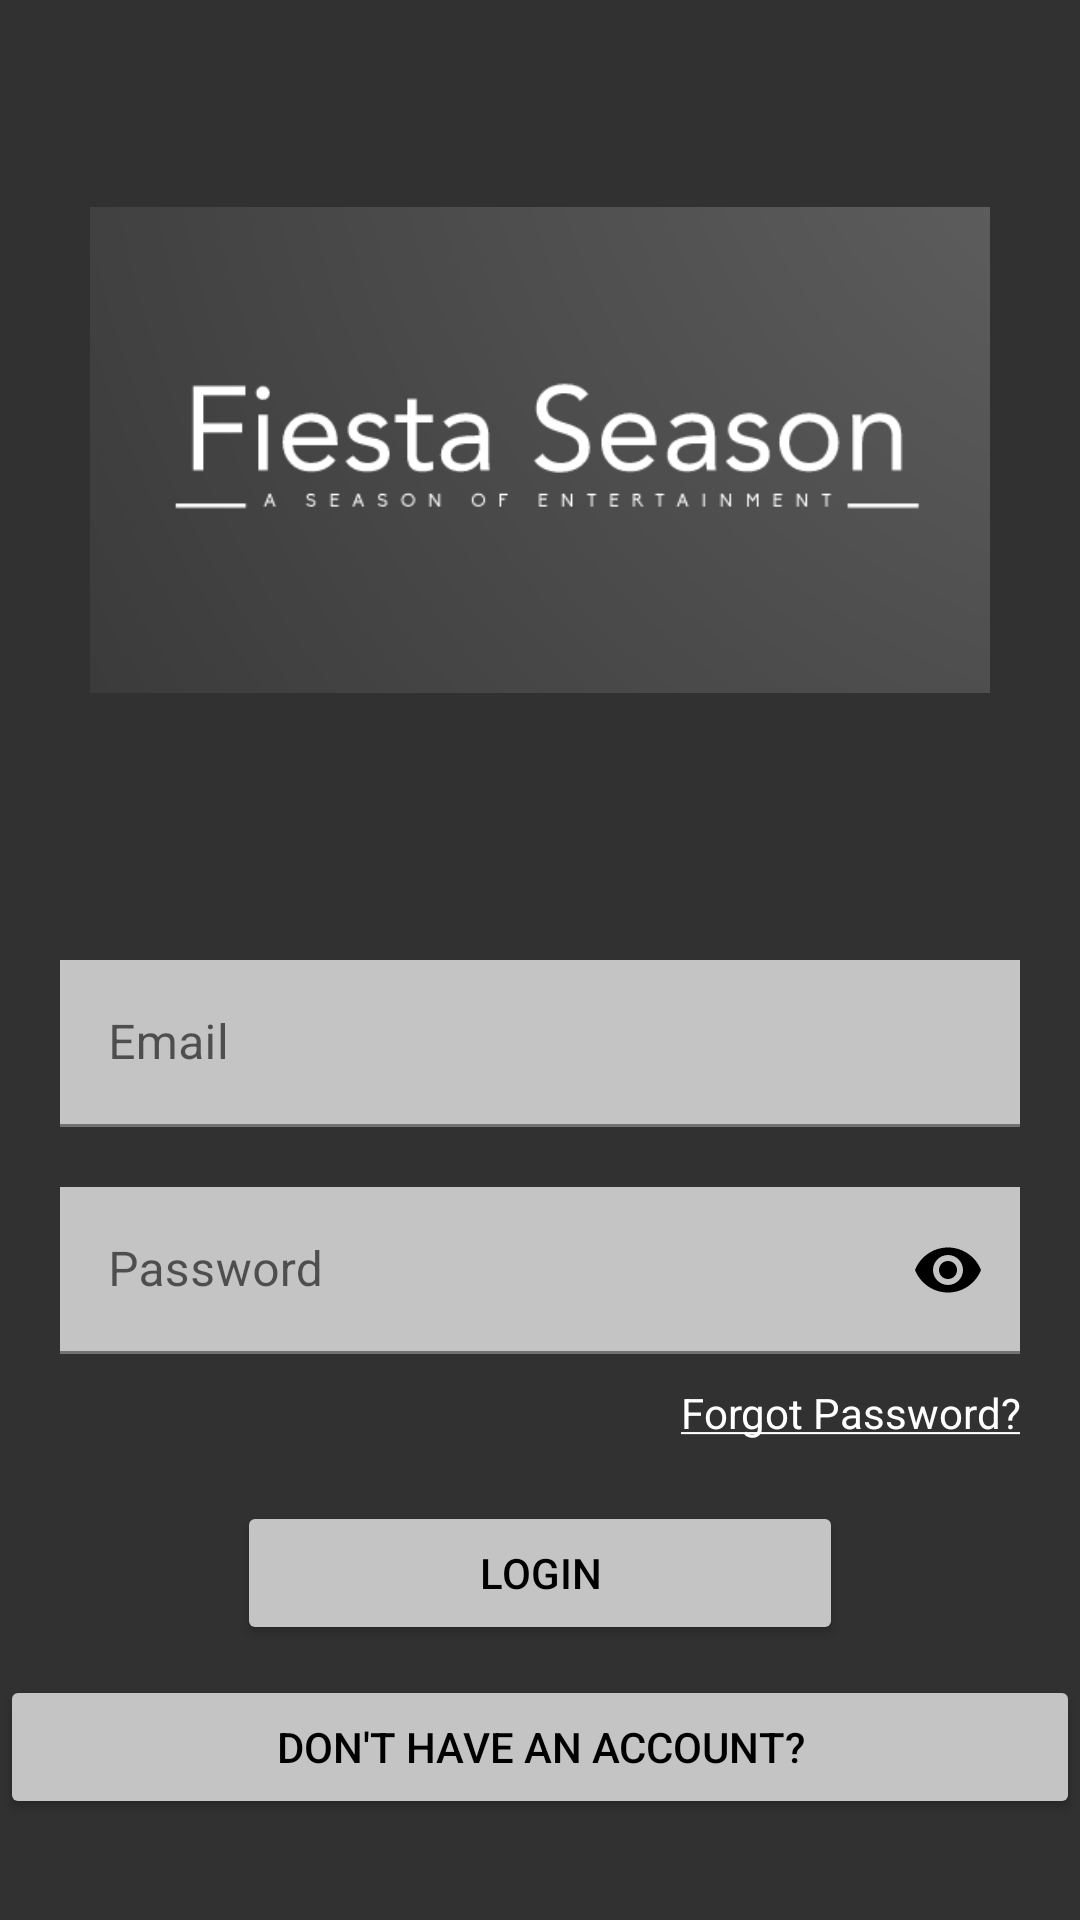

Here is an Android app screen rendered from its layout file. Give the layout XML and the strings, colors and styles it references.
<!-- AndroidManifest.xml: application theme Theme.MyBookings -->
<!-- res/layout/activity_main.xml -->
<?xml version="1.0" encoding="utf-8"?>
<RelativeLayout xmlns:android="http://schemas.android.com/apk/res/android"
    xmlns:app="http://schemas.android.com/apk/res-auto"
    xmlns:tools="http://schemas.android.com/tools"
    android:layout_width="match_parent"
    android:layout_height="match_parent"
    tools:context=".Login"
    android:background="@color/background1"
    >

    <LinearLayout
        android:layout_width="match_parent"
        android:layout_height="wrap_content"
        android:orientation="vertical">

        <ImageView
            android:id="@+id/fiesta_image1"
            android:layout_width="300dp"
            android:layout_height="300dp"
            android:layout_gravity="center_horizontal"
            android:src="@drawable/android_image"></ImageView>



        <com.google.android.material.textfield.TextInputLayout
            android:layout_width="match_parent"
            android:layout_height="wrap_content"
            android:layout_marginTop="20dp"
            android:layout_marginStart="20dp"
            android:layout_marginEnd="20dp"
            app:startIconDrawable="@drawable/ic_baseline_email_24"
            android:background="@color/loginbackground1"
            android:defaultFocusHighlightEnabled="true"
            app:startIconTint="@color/black"
            app:endIconMode="clear_text"
            >

            <com.google.android.material.textfield.TextInputEditText

                android:id="@+id/loginEmail"
                android:layout_width="match_parent"
                android:layout_height="match_parent"
                android:background="@color/loginbackground1"
                android:drawableTint="#000000"
                android:inputType="textPersonName"
                android:hint="Email"
                android:textColorHighlight="#000000"
                android:textColor="#000000"
                ></com.google.android.material.textfield.TextInputEditText>



        </com.google.android.material.textfield.TextInputLayout>


        <com.google.android.material.textfield.TextInputLayout
            android:layout_width="match_parent"
            android:layout_height="wrap_content"
            android:layout_marginTop="20dp"
            android:layout_marginStart="20dp"
            android:layout_marginEnd="20dp"
            app:startIconDrawable="@drawable/ic_baseline_lock_24"
            android:background="@color/loginbackground1"
            app:passwordToggleEnabled="true"
            app:passwordToggleTint="@color/black"
            android:defaultFocusHighlightEnabled="true"
            app:startIconTint="@color/black"

            >

            <com.google.android.material.textfield.TextInputEditText

                android:id="@+id/loginPassword"
                android:layout_width="match_parent"
                android:layout_height="match_parent"
                android:background="@color/loginbackground1"
                android:drawableTint="#000000"
                android:inputType="textPassword"
                android:hint="Password"
                android:textColorHint="#000000"
                android:textColor="#000000"

                ></com.google.android.material.textfield.TextInputEditText>



        </com.google.android.material.textfield.TextInputLayout>

        <TextView
            android:layout_width="match_parent"
            android:layout_height="wrap_content"
            android:text="@string/forgot_password"
            android:textColor="#fff"
            android:gravity="right"
            android:layout_marginStart="20dp"
            android:layout_marginEnd="20dp"
            android:layout_marginTop="10dp"
            android:id="@+id/forgotpassword"

            ></TextView>


        <Button
            android:id="@+id/loginButton"
            android:layout_width="202dp"
            android:layout_height="wrap_content"
            android:layout_gravity="center_horizontal"
            android:layout_marginTop="20dp"
            android:backgroundTint="#C4C4C4"
            android:text="Login"
            android:textColor="#000000"></Button>


    


        <Button
            android:id="@+id/RegisterPage"
            android:layout_width="match_parent"
            android:layout_height="wrap_content"
            android:layout_gravity="center_horizontal"
            android:layout_marginTop="10dp"
            android:backgroundTint="#C4C4C4"
            android:text="DON'T HAVE AN ACCOUNT?"
            android:textColor="#000000"

            ></Button>



    </LinearLayout>

</RelativeLayout>
<!-- resources referenced by this layout -->
<resources>
  <color name="background1">#313131</color>
  <color name="black">#FF000000</color>
  <color name="loginbackground1">#C4C4C4</color>
  <!-- drawable android_image: png bitmap (drawable, 15762 bytes) -->
  <string name="forgot_password"> <u>Forgot Password?</u></string>
  <style name="Theme.MyBookings" parent="Theme.MaterialComponents.DayNight.DarkActionBar">
          
          <item name="colorPrimary">@color/purple_500</item>
          <item name="colorPrimaryVariant">@color/purple_700</item>
          <item name="colorOnPrimary">@color/white</item>
          
          <item name="colorSecondary">@color/teal_200</item>
          <item name="colorSecondaryVariant">@color/teal_700</item>
          <item name="colorOnSecondary">@color/black</item>
          
          <item name="android:statusBarColor" tools:targetApi="l">?attr/colorPrimaryVariant</item>
          
      </style>
  <color name="purple_500">#FF6200EE</color>
  <color name="purple_700">#FF3700B3</color>
  <color name="white">#FFFFFFFF</color>
  <color name="teal_200">#FF03DAC5</color>
  <color name="teal_700">#FF018786</color>
</resources>
